Run: headless pygame with SDL's dummy video driver; simulated clock (each Clock.tick advances the game by its frame time, no real sleeping); random seed 0; keys injected as events and as key.get_pressed() state; no mouse input; restart key R tapped at the start of phases 3 and 4.
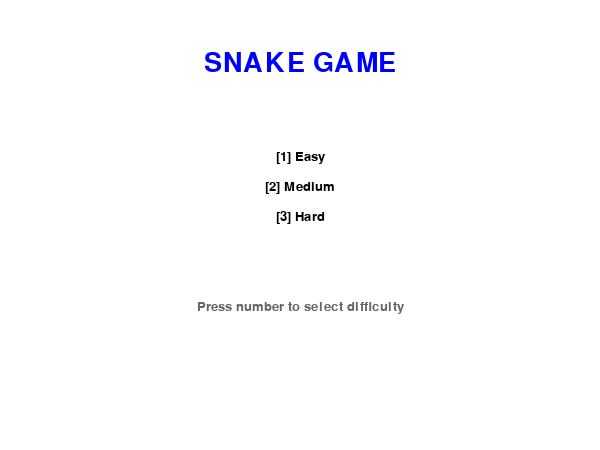
Frame 1 of 4 · flips 1–60 · no input
Frame 2 of 4 · flips 61–180 · tapped SPACE, RETURN · held RIGHT (→), D · screen unchanged from frame 1, image omitted
Frame 3 of 4 · flips 181–300 · tapped R · held DOWN (↓), S · screen unchanged from frame 2, image omitted
Frame 4 of 4 · flips 301–420 · tapped R · held LEFT (←), A, UP (↑), W · screen unchanged from frame 3, image omitted

The pygame program that drew these frames:

import pygame
import random
import sys
from pygame.locals import *

# Initialize pygame
pygame.init()

# Constants
SCREEN_WIDTH = 600
SCREEN_HEIGHT = 450
GRID_SIZE = 20
GRID_WIDTH = SCREEN_WIDTH // GRID_SIZE
GRID_HEIGHT = (SCREEN_HEIGHT - 50) // GRID_SIZE  # Leave space for score display
SNAKE_SPEEDS = {'Easy': 10, 'Medium': 15, 'Hard': 20}
WHITE = (255, 255, 255)
BLACK = (0, 0, 0)
RED = (255, 0, 0)
GREEN = (0, 255, 0)
DARK_GREEN = (0, 200, 0)
BLUE = (0, 0, 255)
GRAY = (100, 100, 100)

# Directions
UP = (0, -1)
DOWN = (0, 1)
LEFT = (-1, 0)
RIGHT = (1, 0)

class Snake:
    def __init__(self):
        self.positions = [(GRID_WIDTH // 2, GRID_HEIGHT // 2)]
        self.length = 3
        self.direction = RIGHT
        self.color_head = GREEN
        self.color_body = DARK_GREEN
        self.score = 0
        self.reset()

    def reset(self):
        self.positions = [(GRID_WIDTH // 2, GRID_HEIGHT // 2)]
        self.length = 3
        self.direction = RIGHT
        self.score = 0

    def get_head_position(self):
        return self.positions[0]

    def update(self):
        head = self.get_head_position()
        x, y = self.direction
        new_head = ((head[0] + x) % GRID_WIDTH, (head[1] + y) % GRID_HEIGHT)
        
        if new_head in self.positions[1:]:
            return True  # Game over - collision with self
        elif new_head[0] < 0 or new_head[0] >= GRID_WIDTH or new_head[1] < 0 or new_head[1] >= GRID_HEIGHT:
            return True  # Game over - collision with wall
        
        self.positions.insert(0, new_head)
        if len(self.positions) > self.length:
            self.positions.pop()
        
        return False  # Game continues

    def grow(self):
        self.length += 1
        self.score += 10

    def render(self, surface):
        for i, p in enumerate(self.positions):
            color = self.color_head if i == 0 else self.color_body
            rect = pygame.Rect((p[0] * GRID_SIZE, p[1] * GRID_SIZE + 50), (GRID_SIZE, GRID_SIZE))
            pygame.draw.rect(surface, color, rect)
            pygame.draw.rect(surface, BLACK, rect, 1)

    def change_direction(self, direction):
        # Prevent 180-degree turns
        if (direction[0] * -1, direction[1] * -1) != self.direction:
            self.direction = direction

class Food:
    def __init__(self):
        self.position = (0, 0)
        self.color = RED
        self.randomize_position()

    def randomize_position(self, snake_positions=None):
        if snake_positions is None:
            snake_positions = []
        
        while True:
            self.position = (random.randint(0, GRID_WIDTH - 1), random.randint(0, GRID_HEIGHT - 1))
            if self.position not in snake_positions:
                break

    def render(self, surface):
        rect = pygame.Rect((self.position[0] * GRID_SIZE, self.position[1] * GRID_SIZE + 50), (GRID_SIZE, GRID_SIZE))
        pygame.draw.rect(surface, self.color, rect)
        pygame.draw.rect(surface, BLACK, rect, 1)

class Game:
    def __init__(self):
        self.screen = pygame.display.set_mode((SCREEN_WIDTH, SCREEN_HEIGHT))
        pygame.display.set_caption('Snake Game')
        self.clock = pygame.time.Clock()
        self.font = pygame.font.SysFont('arial', 20)
        self.big_font = pygame.font.SysFont('arial', 40)
        self.snake = Snake()
        self.food = Food()
        self.difficulty = None
        self.game_over = False
        self.paused = False
        self.state = "MENU"  # MENU, PLAYING, GAME_OVER

    def draw_menu(self):
        self.screen.fill(WHITE)
        title = self.big_font.render("SNAKE GAME", True, BLUE)
        self.screen.blit(title, (SCREEN_WIDTH // 2 - title.get_width() // 2, 50))
        
        easy = self.font.render("[1] Easy", True, BLACK)
        medium = self.font.render("[2] Medium", True, BLACK)
        hard = self.font.render("[3] Hard", True, BLACK)
        
        self.screen.blit(easy, (SCREEN_WIDTH // 2 - easy.get_width() // 2, 150))
        self.screen.blit(medium, (SCREEN_WIDTH // 2 - medium.get_width() // 2, 180))
        self.screen.blit(hard, (SCREEN_WIDTH // 2 - hard.get_width() // 2, 210))
        
        instruction = self.font.render("Press number to select difficulty", True, GRAY)
        self.screen.blit(instruction, (SCREEN_WIDTH // 2 - instruction.get_width() // 2, 300))

    def draw_game(self):
        self.screen.fill(WHITE)
        
        # Draw score and difficulty
        score_text = self.font.render(f"Score: {self.snake.score}", True, BLACK)
        difficulty_text = self.font.render(f"Difficulty: {self.difficulty}", True, BLACK)
        self.screen.blit(score_text, (20, 10))
        self.screen.blit(difficulty_text, (SCREEN_WIDTH - difficulty_text.get_width() - 20, 10))
        
        # Draw game area border
        border_rect = pygame.Rect(0, 50, SCREEN_WIDTH, GRID_HEIGHT * GRID_SIZE)
        pygame.draw.rect(self.screen, GRAY, border_rect, 2)
        
        # Draw snake and food
        self.snake.render(self.screen)
        self.food.render(self.screen)
        
        # Draw instructions
        instructions = self.font.render("P: Pause   R: Restart", True, GRAY)
        self.screen.blit(instructions, (SCREEN_WIDTH // 2 - instructions.get_width() // 2, SCREEN_HEIGHT - 30))
        
        if self.paused:
            pause_text = self.big_font.render("PAUSED", True, BLUE)
            self.screen.blit(pause_text, (SCREEN_WIDTH // 2 - pause_text.get_width() // 2, 
                                         SCREEN_HEIGHT // 2 - pause_text.get_height() // 2))

    def draw_game_over(self):
        self.screen.fill(WHITE)
        game_over = self.big_font.render("GAME OVER", True, RED)
        self.screen.blit(game_over, (SCREEN_WIDTH // 2 - game_over.get_width() // 2, 100))
        
        score_text = self.font.render(f"Your score: {self.snake.score}", True, BLACK)
        self.screen.blit(score_text, (SCREEN_WIDTH // 2 - score_text.get_width() // 2, 180))
        
        restart = self.font.render("Press R to restart", True, BLACK)
        quit_text = self.font.render("Press ESC to quit", True, BLACK)
        
        self.screen.blit(restart, (SCREEN_WIDTH // 2 - restart.get_width() // 2, 250))
        self.screen.blit(quit_text, (SCREEN_WIDTH // 2 - quit_text.get_width() // 2, 280))

    def handle_events(self):
        for event in pygame.event.get():
            if event.type == QUIT:
                pygame.quit()
                sys.exit()
            elif event.type == KEYDOWN:
                if self.state == "MENU":
                    if event.key == K_1:
                        self.difficulty = "Easy"
                        self.state = "PLAYING"
                    elif event.key == K_2:
                        self.difficulty = "Medium"
                        self.state = "PLAYING"
                    elif event.key == K_3:
                        self.difficulty = "Hard"
                        self.state = "PLAYING"
                    elif event.key == K_ESCAPE:
                        pygame.quit()
                        sys.exit()
                elif self.state == "PLAYING":
                    if event.key == K_UP:
                        self.snake.change_direction(UP)
                    elif event.key == K_DOWN:
                        self.snake.change_direction(DOWN)
                    elif event.key == K_LEFT:
                        self.snake.change_direction(LEFT)
                    elif event.key == K_RIGHT:
                        self.snake.change_direction(RIGHT)
                    elif event.key == K_p:
                        self.paused = not self.paused
                    elif event.key == K_r:
                        self.reset_game()
                    elif event.key == K_ESCAPE:
                        pygame.quit()
                        sys.exit()
                elif self.state == "GAME_OVER":
                    if event.key == K_r:
                        self.reset_game()
                    elif event.key == K_ESCAPE:
                        pygame.quit()
                        sys.exit()

    def update(self):
        if self.state == "PLAYING" and not self.paused and not self.game_over:
            self.game_over = self.snake.update()
            
            if self.snake.get_head_position() == self.food.position:
                self.snake.grow()
                self.food.randomize_position(self.snake.positions)
            
            if self.game_over:
                self.state = "GAME_OVER"

    def reset_game(self):
        self.snake.reset()
        self.food.randomize_position()
        self.game_over = False
        self.paused = False
        self.state = "PLAYING"

    def run(self):
        while True:
            self.handle_events()
            self.update()
            
            if self.state == "MENU":
                self.draw_menu()
            elif self.state == "PLAYING":
                self.draw_game()
            elif self.state == "GAME_OVER":
                self.draw_game_over()
            
            pygame.display.update()
            
            if self.state == "PLAYING" and not self.paused:
                self.clock.tick(SNAKE_SPEEDS[self.difficulty])
            else:
                self.clock.tick(10)

if __name__ == "__main__":
    game = Game()
    game.run()
